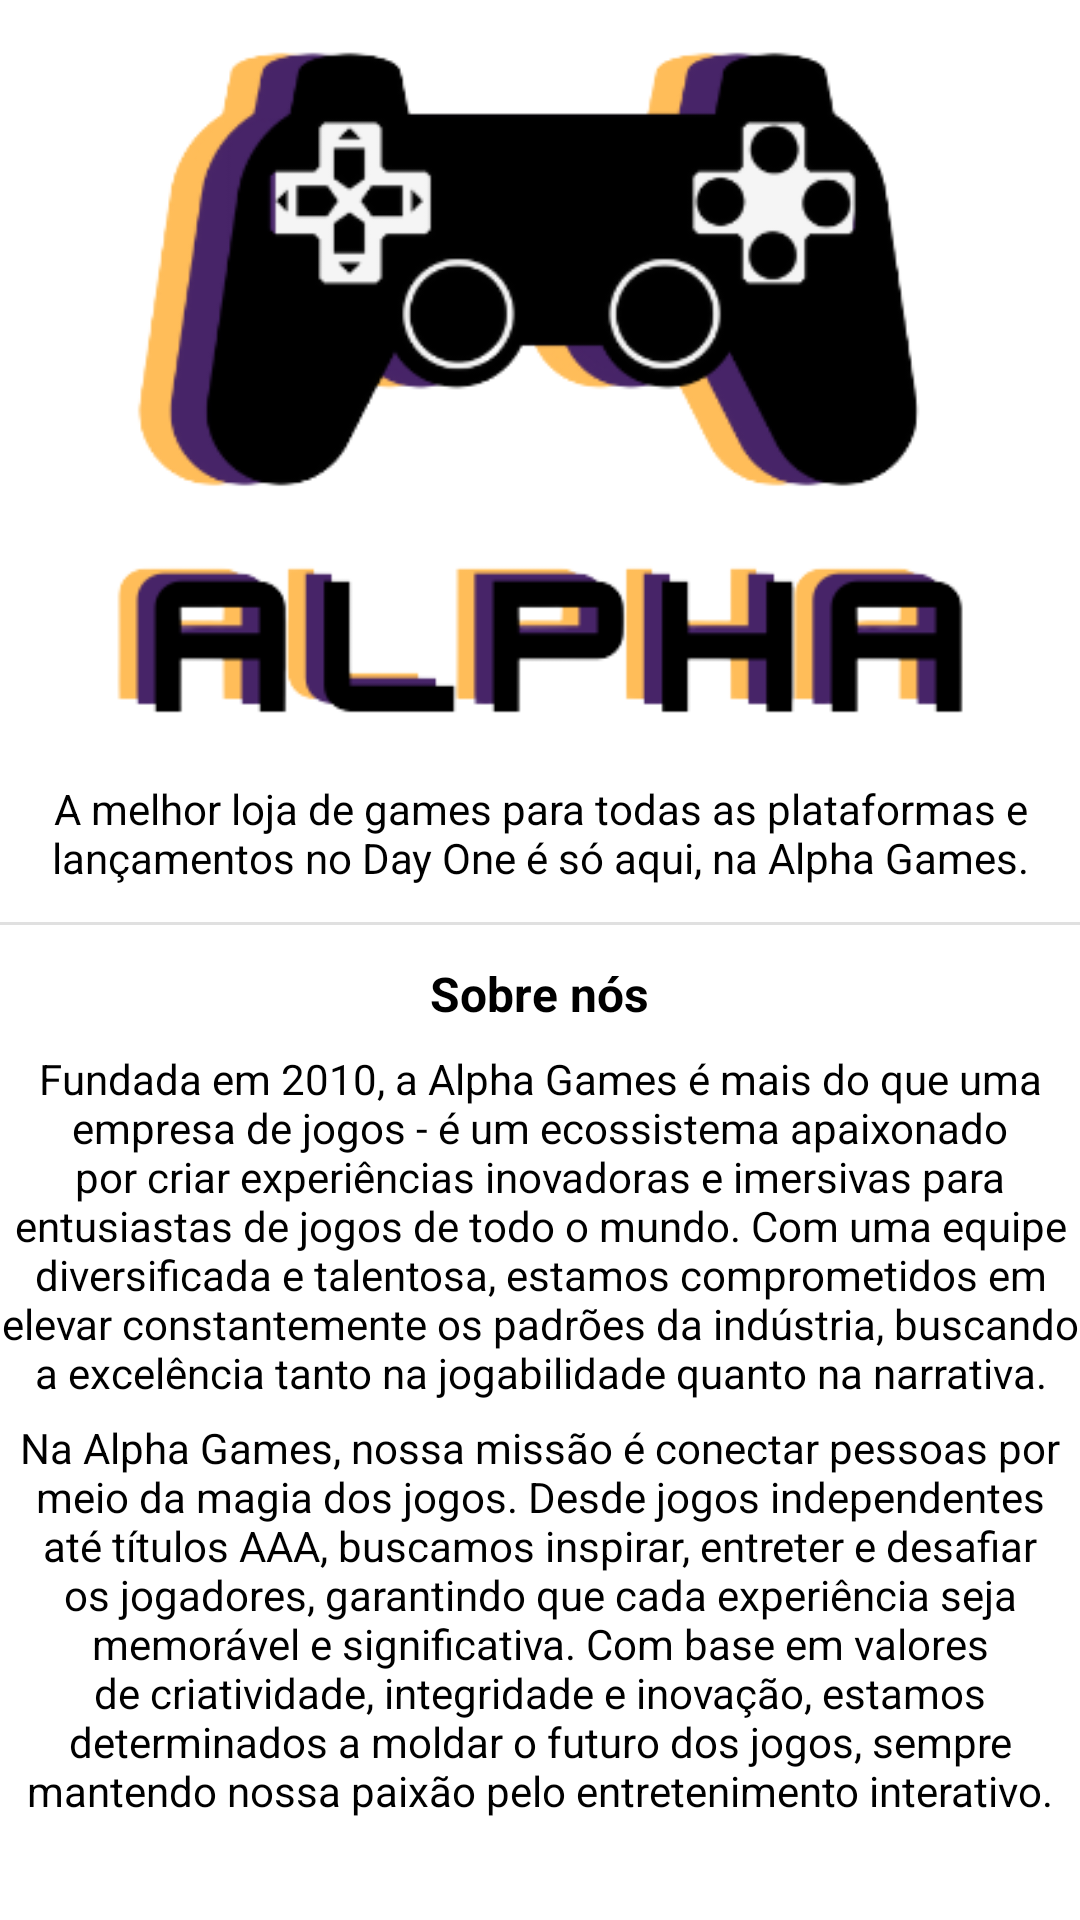

Here is an Android app screen rendered from its layout file. Give the layout XML and the strings, colors and styles it references.
<!-- AndroidManifest.xml: application theme Theme.AlphaGames -->
<!-- res/layout/fragment_home.xml -->
<?xml version="1.0" encoding="utf-8"?>
<LinearLayout xmlns:android="http://schemas.android.com/apk/res/android"
    xmlns:tools="http://schemas.android.com/tools"
    android:layout_width="match_parent"
    android:layout_height="match_parent"
    tools:context=".ui.main.HomeFragment"
    android:orientation="vertical"
    android:layout_marginTop="32dp"
    android:layout_marginHorizontal="16dp">

    <ImageView
        android:layout_width="300dp"
        android:layout_height="260dp"
        android:layout_gravity="center"
        android:src="@drawable/img_fit_logo"
        android:backgroundTintMode="multiply"/>

    <TextView
        android:layout_width="wrap_content"
        android:layout_height="wrap_content"
        android:textColor="@color/black"
        android:textAlignment="center"
        android:text="A melhor loja de games para todas as plataformas e lançamentos no Day One é só aqui, na Alpha Games."/>

    <View
        android:layout_width="match_parent"
        android:layout_height="1dp"
        android:layout_marginVertical="12dp"
        android:background="?android:attr/listDivider" />

    <TextView
        android:layout_width="wrap_content"
        android:layout_height="wrap_content"
        android:textSize="16sp"
        android:layout_marginBottom="8dp"
        android:textColor="@color/black"
        android:textStyle="bold"
        android:layout_gravity="center"
        android:text="Sobre nós"/>

    <TextView
        android:layout_width="wrap_content"
        android:layout_height="wrap_content"
        android:textColor="@color/black"
        android:textAlignment="center"
        android:text="Fundada em 2010, a Alpha Games é mais do que uma empresa de jogos - é um ecossistema apaixonado por criar experiências inovadoras e imersivas para entusiastas de jogos de todo o mundo. Com uma equipe diversificada e talentosa, estamos comprometidos em elevar constantemente os padrões da indústria, buscando a excelência tanto na jogabilidade quanto na narrativa."/>

    <TextView
        android:layout_width="wrap_content"
        android:layout_height="wrap_content"
        android:textColor="@color/black"
        android:layout_marginTop="6dp"
        android:textAlignment="center"
        android:text="Na Alpha Games, nossa missão é conectar pessoas por meio da magia dos jogos. Desde jogos independentes até títulos AAA, buscamos inspirar, entreter e desafiar os jogadores, garantindo que cada experiência seja memorável e significativa. Com base em valores de criatividade, integridade e inovação, estamos determinados a moldar o futuro dos jogos, sempre mantendo nossa paixão pelo entretenimento interativo."/>

</LinearLayout>
<!-- resources referenced by this layout -->
<resources>
  <color name="black">#FF000000</color>
  <!-- drawable img_fit_logo: png bitmap (drawable, 27694 bytes) -->
  <style name="Theme.AlphaGames" parent="Base.Theme.AlphaGames">
      </style>
  <style name="Base.Theme.AlphaGames" parent="Theme.MaterialComponents.DayNight.NoActionBar">
          
          
          <item name="colorPrimary">@color/primary</item>
          <item name="colorSecondary">@color/secondary</item>
      </style>
  <color name="primary">#472468</color>
  <color name="secondary">#FF9F0F</color>
</resources>
